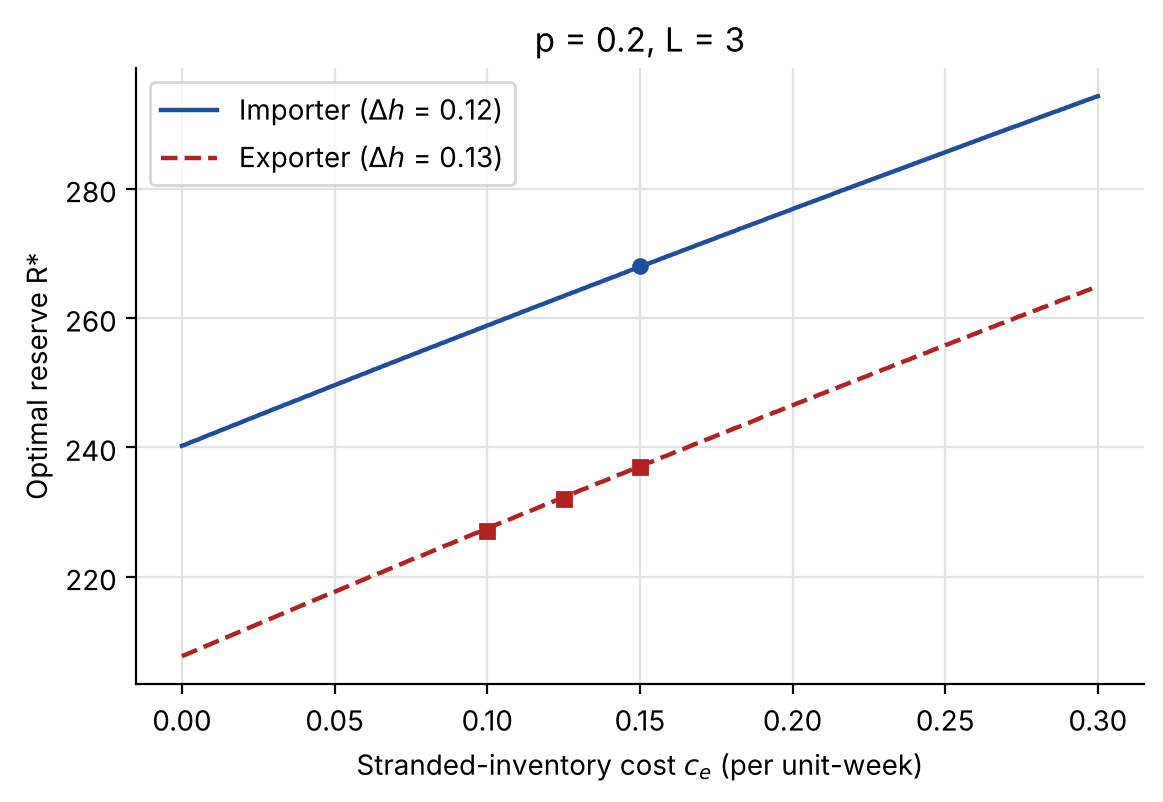

Values plotted in this chart, from the file beside it:
Scenario, c_e, Delta h, R*, Premium, Stranded, Backlog, J*, J(DF), J(OF), vs DF %, vs OF %
Importer baseline, 0.150, 0.120, 268, 193, 23.33, 20.26, 236.6, 297, 304.2, 20.4, 22.2
Exporter, c_e unchanged (manuscript), 0.150, 0.130, 237, 184.9, 25.00, 41.84, 251.7, 297, 328.2, 15.3, 23.3
Exporter, write-down halved, 0.125, 0.130, 232, 181, 21.06, 45.50, 247.5, 290.7, 325.5, 14.9, 24.0
Exporter, no write-down, 0.100, 0.130, 227, 177.1, 17.03, 49.20, 243.3, 284.4, 322.8, 14.5, 24.6
